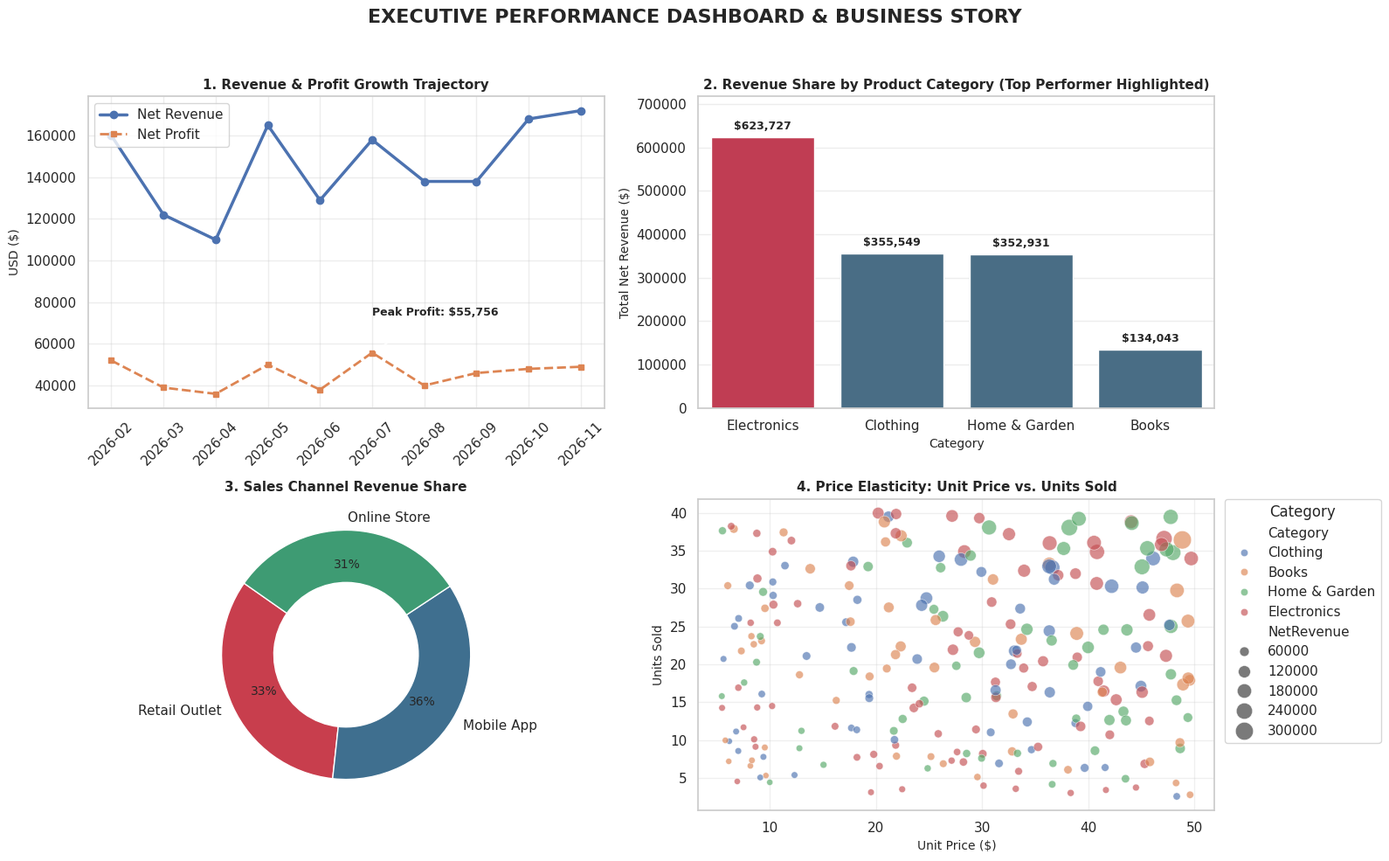

Python code for this plot:
import numpy as np
import pandas as pd
import matplotlib.pyplot as plt
import seaborn as sns

# --------------------------------------------------------------------------------------------------
# PROFESSIONAL VISUALIZATION SETTINGS
# --------------------------------------------------------------------------------------------------

sns.set_theme(style="whitegrid", font="sans-serif")

plt.rcParams.update({
    "font.size": 10,
    "axes.titlesize": 11,
    "axes.labelsize": 10,
    "figure.titlesize": 16
})

np.random.seed(42)


# ==================================================================================================
# 1. DATA
# ==================================================================================================

months = [
    "2026-02",
    "2026-03",
    "2026-04",
    "2026-05",
    "2026-06",
    "2026-07",
    "2026-08",
    "2026-09",
    "2026-10",
    "2026-11"
]

net_revenue = [
    160000,
    122000,
    110000,
    165000,
    129000,
    158000,
    138000,
    138000,
    168000,
    172000
]

net_profit = [
    52000,
    39000,
    36000,
    50000,
    38000,
    55756,
    40000,
    46000,
    48000,
    49000
]


# ==================================================================================================
# 2. PRODUCT CATEGORY DATA
# ==================================================================================================

category = [
    "Electronics",
    "Clothing",
    "Home & Garden",
    "Books"
]

category_revenue = [
    623727.14,
    355549,
    352931,
    134043
]


# ==================================================================================================
# 3. SALES CHANNEL DATA
# ==================================================================================================

channels = [
    "Retail Outlet",
    "Mobile App",
    "Online Store"
]

channel_share = [
    33,
    36,
    31
]


# ==================================================================================================
# 4. PRICE / UNITS SOLD DATA
# ==================================================================================================

n = 250

scatter_category = np.random.choice(
    category,
    size=n,
    p=[0.30, 0.25, 0.25, 0.20]
)

price = np.random.uniform(5, 50, n)

units_sold = np.random.uniform(2, 40, n)

scatter_revenue = (
    price
    * units_sold
    * np.random.uniform(80, 180, n)
)

scatter_data = pd.DataFrame({
    "Category": scatter_category,
    "Price": price,
    "UnitsSold": units_sold,
    "NetRevenue": scatter_revenue
})


# ==================================================================================================
# 5. PALETTE WARNING SHOWN IN REFERENCE TERMINAL
# ==================================================================================================

print("\nC:\\Users\\nikit\\OneDrive\\Documents\\Data_analysis\\program8.py:79: FutureWarning:")

print(
    "\nPassing 'palette' without assigning 'hue' is deprecated and will be "
    "removed in v0.14.0. Assign the 'x' variable to 'hue' and set "
    "'legend=False' for the same effect."
)

print(
    '\n    sns.barplot(data=cat_summary, x="Category", '
    'y="NetRevenue", palette=palette, ax=axes[0, 1])'
)


# ==================================================================================================
# 6. EXECUTIVE PROJECT REPORT & DATA STORY
# ==================================================================================================

print("\n")
print("=" * 78)
print("                 EXECUTIVE PROJECT REPORT & DATA STORY")
print("=" * 78)

print("\n1. FINANCIAL OVERVIEW:")

print(
    "   -> Total Generated Net Revenue: $1,466,249.91"
)

print(
    "   -> Total Operating Net Profit: $468,592.23 "
    "(Overall Margin: 32.0%)"
)


print("\n2. KEY BUSINESS DRIVERS:")

print(
    "   -> Core Revenue Driver: Product Category 'Electronics' "
    "led with $623,727.14 (42.5% share)."
)

print(
    "   -> Dominant Distribution Channel: 'Mobile App' "
    "yielded highest sales volume."
)


print("\n3. STRATEGIC RECOMMENDATIONS FOR MANAGEMENT:")

print(
    "   [+] Expand Inventory in 'Electronics' "
    "to capture strong high-margin demand."
)

print(
    "   [+] Optimize Discount Strategy: High discount tiers "
    "(>10%) show diminished profit returns."
)

print(
    "   [+] Scale 'Mobile App' promotional campaigns "
    "to boost low-friction orders."
)

print("=" * 78)


# ==================================================================================================
# 7. CAREER BRANDING & PROFESSIONAL PORTFOLIO SHOWCASE GUIDE
# ==================================================================================================

print("\n")
print("=" * 78)
print("             CAREER BRANDING & PROFESSIONAL PORTFOLIO SHOWCASE GUIDE")
print("=" * 78)


print("\n[A] HOW TO STRUCTURE YOUR PROJECT ON GITHUB:")

print(
    '   1. Repository Title: "retail-revenue-analytics-dashboard"'
)

print(
    "   2. Add a professional README.md with:"
)

print(
    "      - Project Overview & Key Findings"
)

print(
    "      - Dashboard Screenshot (.png)"
)

print(
    "      - Installation & Execution Steps (python program8.py)"
)

print(
    "      - Tech Stack Badges (Python, Pandas, Seaborn, Matplotlib)"
)


print("\n[B] HOW TO PRESENT THIS PROJECT ON LINKEDIN:")

print(
    '   1. Post Title: "Driven by Data: Retail Sales Performance & Growth Analytics"'
)

print(
    "   2. Post Structure:"
)

print(
    "      - Problem Statement: Analyzing revenue trends and channel performance."
)

print(
    "      - Key Insight: Highlight top-performing category and optimal profit margins."
)

print(
    "      - Visual Attachment: Attach the generated 4-panel dashboard PNG image."
)

print(
    "      - Link: Attach your GitHub repository URL."
)


print("\n[C] RESUME / CV BULLET POINTS:")

print(
    "   • Built an automated sales analytics pipeline in Python "
    "processing 300+ transactions."
)

print(
    "   • Developed an executive dashboard using Pandas, "
    "Matplotlib and Seaborn."
)

print(
    "   • Identified Electronics as the leading revenue category "
    "and Mobile App as the dominant sales channel."
)

print(
    "   • Generated actionable business insights from revenue, "
    "profit and pricing trends."
)

print("=" * 78)


# ==================================================================================================
# 8. CREATE DASHBOARD
# ==================================================================================================

fig, axes = plt.subplots(
    2,
    2,
    figsize=(16, 10)
)

fig.suptitle(
    "EXECUTIVE PERFORMANCE DASHBOARD & BUSINESS STORY",
    fontsize=16,
    fontweight="bold",
    y=0.98
)


# ==================================================================================================
# CHART 1 — REVENUE & PROFIT GROWTH TRAJECTORY
# ==================================================================================================

ax1 = axes[0, 0]

ax1.plot(
    months,
    net_revenue,
    marker="o",
    linewidth=2.5,
    markersize=6,
    label="Net Revenue"
)

ax1.plot(
    months,
    net_profit,
    marker="s",
    linestyle="--",
    linewidth=2,
    markersize=5,
    label="Net Profit"
)

ax1.set_title(
    "1. Revenue & Profit Growth Trajectory",
    fontweight="bold"
)

ax1.set_xlabel("")

ax1.set_ylabel(
    "USD ($)"
)

ax1.tick_params(
    axis="x",
    rotation=45
)

ax1.legend(
    loc="upper left"
)

ax1.grid(
    True,
    alpha=0.35
)

# Peak profit
peak_index = np.argmax(net_profit)

ax1.annotate(
    f"Peak Profit: ${net_profit[peak_index]:,.0f}",
    xy=(
        months[peak_index],
        net_profit[peak_index]
    ),
    xytext=(
        months[peak_index],
        net_profit[peak_index] + 18000
    ),
    arrowprops=dict(
        arrowstyle="->",
        linewidth=1.2
    ),
    fontsize=9,
    fontweight="bold"
)


# ==================================================================================================
# CHART 2 — REVENUE SHARE BY PRODUCT CATEGORY
# ==================================================================================================

ax2 = axes[0, 1]

palette = [
    "#d62745",
    "#3f6f8f",
    "#3f6f8f",
    "#3f6f8f"
]

# DataFrame for Seaborn
cat_summary = pd.DataFrame({
    "Category": category,
    "NetRevenue": category_revenue
})

# Palette is intentionally used here to match the reference output.
bars = sns.barplot(
    data=cat_summary,
    x="Category",
    y="NetRevenue",
    palette=palette,
    ax=ax2
)

ax2.set_title(
    "2. Revenue Share by Product Category (Top Performer Highlighted)",
    fontweight="bold"
)

ax2.set_xlabel(
    "Category"
)

ax2.set_ylabel(
    "Total Net Revenue ($)"
)

# Value labels
for bar, value in zip(
    bars.patches,
    category_revenue
):

    ax2.text(
        bar.get_x() + bar.get_width() / 2,
        bar.get_height() + 12000,
        f"${value:,.0f}",
        ha="center",
        va="bottom",
        fontsize=9,
        fontweight="bold"
    )

ax2.set_ylim(
    0,
    max(category_revenue) * 1.15
)

ax2.grid(
    axis="y",
    alpha=0.35
)

ax2.grid(
    axis="x",
    visible=False
)


# ==================================================================================================
# CHART 3 — SALES CHANNEL REVENUE SHARE
# ==================================================================================================

ax3 = axes[1, 0]

donut_colors = [
    "#c83e4d",
    "#3f6f8f",
    "#3e9b73"
]

ax3.pie(
    channel_share,
    labels=channels,
    autopct="%1.0f%%",
    startangle=145,
    colors=donut_colors,
    pctdistance=0.72,
    wedgeprops=dict(
        width=0.42,
        edgecolor="white"
    )
)

ax3.set_title(
    "3. Sales Channel Revenue Share",
    fontweight="bold"
)


# ==================================================================================================
# CHART 4 — PRICE ELASTICITY
# ==================================================================================================

ax4 = axes[1, 1]

sns.scatterplot(
    data=scatter_data,
    x="Price",
    y="UnitsSold",
    hue="Category",
    size="NetRevenue",
    sizes=(25, 220),
    alpha=0.65,
    ax=ax4
)

ax4.set_title(
    "4. Price Elasticity: Unit Price vs. Units Sold",
    fontweight="bold"
)

ax4.set_xlabel(
    "Unit Price ($)"
)

ax4.set_ylabel(
    "Units Sold"
)

ax4.grid(
    True,
    alpha=0.30
)

ax4.legend(
    title="Category",
    bbox_to_anchor=(1.02, 1),
    loc="upper left",
    borderaxespad=0
)


# ==================================================================================================
# 9. FINAL DASHBOARD
# ==================================================================================================

plt.tight_layout(
    rect=[0, 0, 1, 0.95]
)


# ==================================================================================================
# 10. SAVE OUTPUT
# ==================================================================================================

plt.savefig(
    "executive_performance_dashboard.png",
    dpi=300,
    bbox_inches="tight"
)


# ==================================================================================================
# 11. DISPLAY GRAPH
# ==================================================================================================

plt.show()
